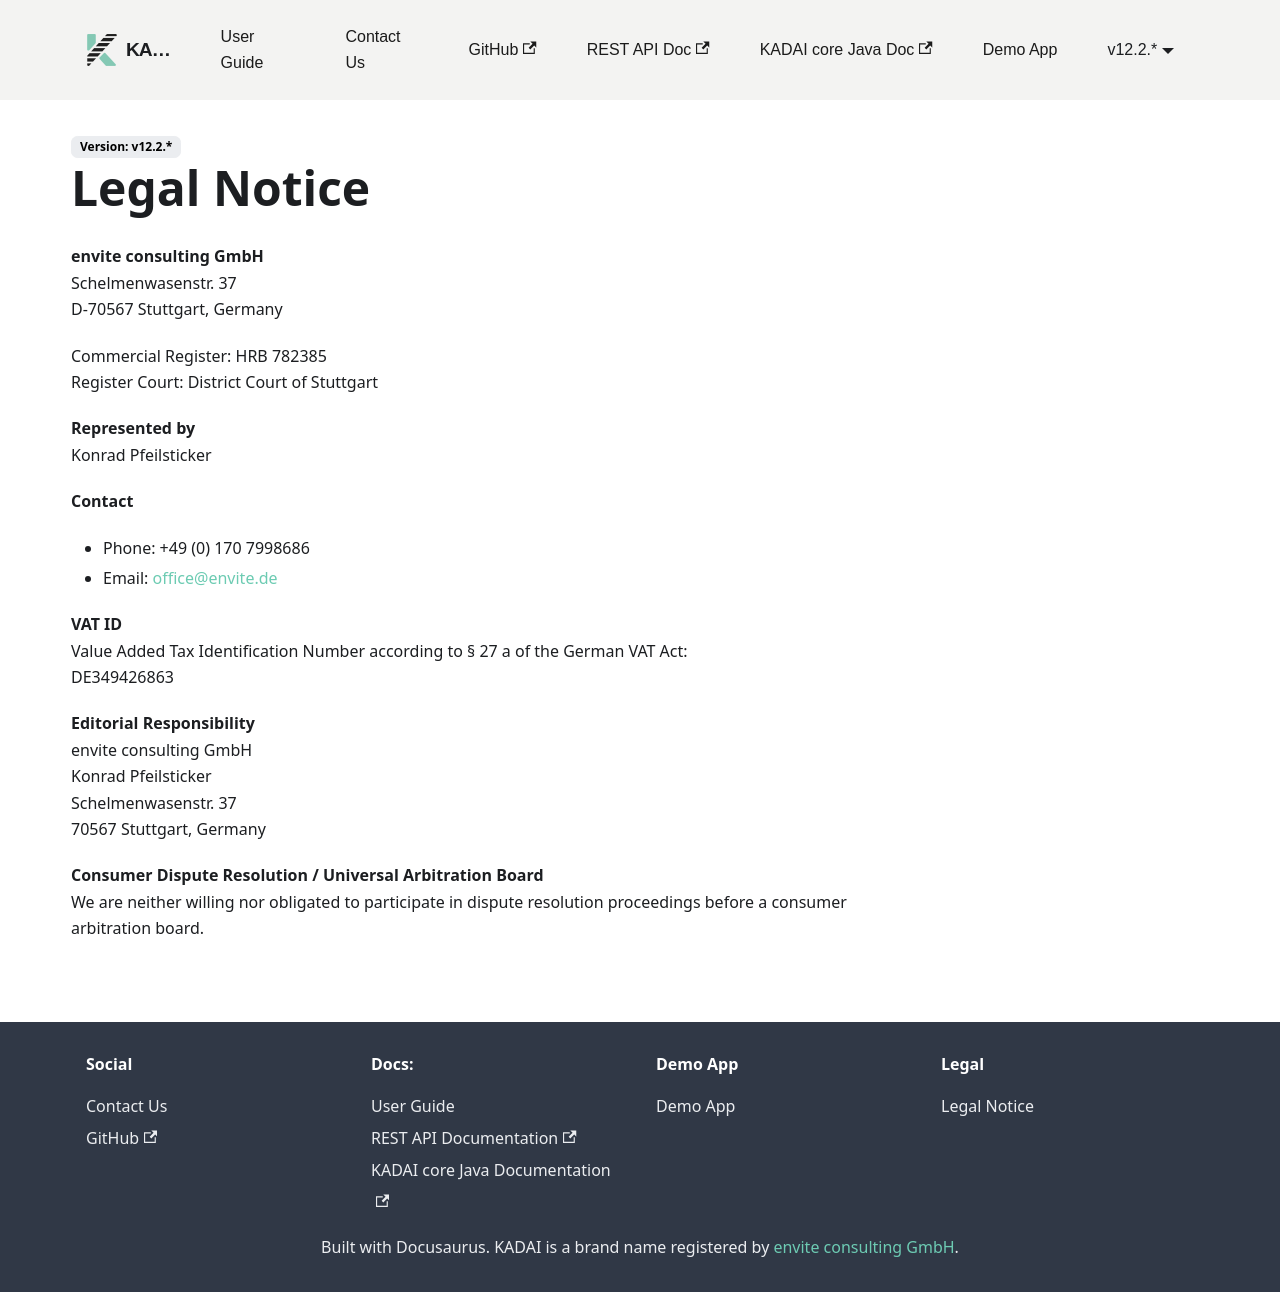

repository: kadai-io/kadai-doc · page: docs/legal/legalNotice.html · generator: docusaurus

---
sidebar_position: 1
---

# Legal Notice

**envite consulting GmbH**  
Schelmenwasenstr. 37  
D-70567 Stuttgart, Germany  

Commercial Register: HRB 782385  
Register Court: District Court of Stuttgart  

**Represented by**  
Konrad Pfeilsticker  

**Contact**  
- Phone: +49 (0) 170 7998686  
- Email: [office@envite.de](mailto:office@envite.de)  

**VAT ID**  
Value Added Tax Identification Number according to § 27 a of the German VAT Act:  
DE349426863  

**Editorial Responsibility**  
envite consulting GmbH  
Konrad Pfeilsticker  
Schelmenwasenstr. 37  
70567 Stuttgart, Germany  

**Consumer Dispute Resolution / Universal Arbitration Board**  
We are neither willing nor obligated to participate in dispute resolution proceedings before a consumer arbitration board.
